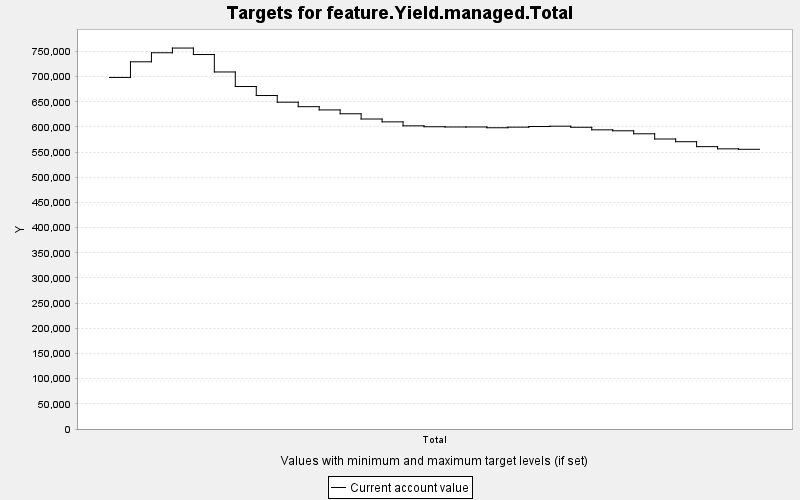

Values plotted in this chart, from the file beside it:
TARGET, PERIOD, YEAR, PERIODWIDTH, MINIMUM, MAXIMUM, MINWEIGHT, MAXWEIGHT, CURRENT, SUMMARY
feature.Yield.managed.Total, 0, 0, 10.0, 0.0, 10000, 1.0, 1.0, 698279, 0.0
feature.Yield.managed.Total, 1, 10, 10.0, 0.0, 10000, 1.0, 1.0, 729369, 0.0
feature.Yield.managed.Total, 2, 20, 10.0, 0.0, 10000, 1.0, 1.0, 747331, 0.0
feature.Yield.managed.Total, 3, 30, 10.0, 0.0, 10000, 1.0, 1.0, 756676, 0.0
feature.Yield.managed.Total, 4, 40, 10.0, 0.0, 10000, 1.0, 1.0, 743786, 0.0
feature.Yield.managed.Total, 5, 50, 10.0, 0.0, 10000, 1.0, 1.0, 709177, 0.0
feature.Yield.managed.Total, 6, 60, 10.0, 0.0, 10000, 1.0, 1.0, 680254, 0.0
feature.Yield.managed.Total, 7, 70, 10.0, 0.0, 10000, 1.0, 1.0, 662376, 0.0
feature.Yield.managed.Total, 8, 80, 10.0, 0.0, 10000, 1.0, 1.0, 649131, 0.0
feature.Yield.managed.Total, 9, 90, 10.0, 0.0, 10000, 1.0, 1.0, 640198, 0.0
feature.Yield.managed.Total, 10, 100, 10.0, 0.0, 10000, 1.0, 1.0, 633773, 0.0
feature.Yield.managed.Total, 11, 110, 10.0, 0.0, 10000, 1.0, 1.0, 626149, 0.0
feature.Yield.managed.Total, 12, 120, 10.0, 0.0, 10000, 1.0, 1.0, 615735, 0.0
feature.Yield.managed.Total, 13, 130, 10.0, 0.0, 10000, 1.0, 1.0, 610067, 0.0
feature.Yield.managed.Total, 14, 140, 10.0, 0.0, 10000, 1.0, 1.0, 602164, 0.0
feature.Yield.managed.Total, 15, 150, 10.0, 0.0, 10000, 1.0, 1.0, 600354, 0.0
feature.Yield.managed.Total, 16, 160, 10.0, 0.0, 10000, 1.0, 1.0, 599907, 0.0
feature.Yield.managed.Total, 17, 170, 10.0, 0.0, 10000, 1.0, 1.0, 599925, 0.0
feature.Yield.managed.Total, 18, 180, 10.0, 0.0, 10000, 1.0, 1.0, 598365, 0.0
feature.Yield.managed.Total, 19, 190, 10.0, 0.0, 10000, 1.0, 1.0, 599568, 0.0
feature.Yield.managed.Total, 20, 200, 10.0, 0.0, 10000, 1.0, 1.0, 600802, 0.0
feature.Yield.managed.Total, 21, 210, 10.0, 0.0, 10000, 1.0, 1.0, 601480, 0.0
feature.Yield.managed.Total, 22, 220, 10.0, 0.0, 10000, 1.0, 1.0, 599336, 0.0
feature.Yield.managed.Total, 23, 230, 10.0, 0.0, 10000, 1.0, 1.0, 594207, 0.0
feature.Yield.managed.Total, 24, 240, 10.0, 0.0, 10000, 1.0, 1.0, 592319, 0.0
feature.Yield.managed.Total, 25, 250, 10.0, 0.0, 10000, 1.0, 1.0, 586363, 0.0
feature.Yield.managed.Total, 26, 260, 10.0, 0.0, 10000, 1.0, 1.0, 576016, 0.0
feature.Yield.managed.Total, 27, 270, 10.0, 0.0, 10000, 1.0, 1.0, 570623, 0.0
feature.Yield.managed.Total, 28, 280, 10.0, 0.0, 10000, 1.0, 1.0, 560838, 0.0
feature.Yield.managed.Total, 29, 290, 10.0, 0.0, 10000, 1.0, 1.0, 556503, 0.0
feature.Yield.managed.Total, 30, 300, 10.0, 0.0, 10000, 1.0, 1.0, 555581, 0.0
